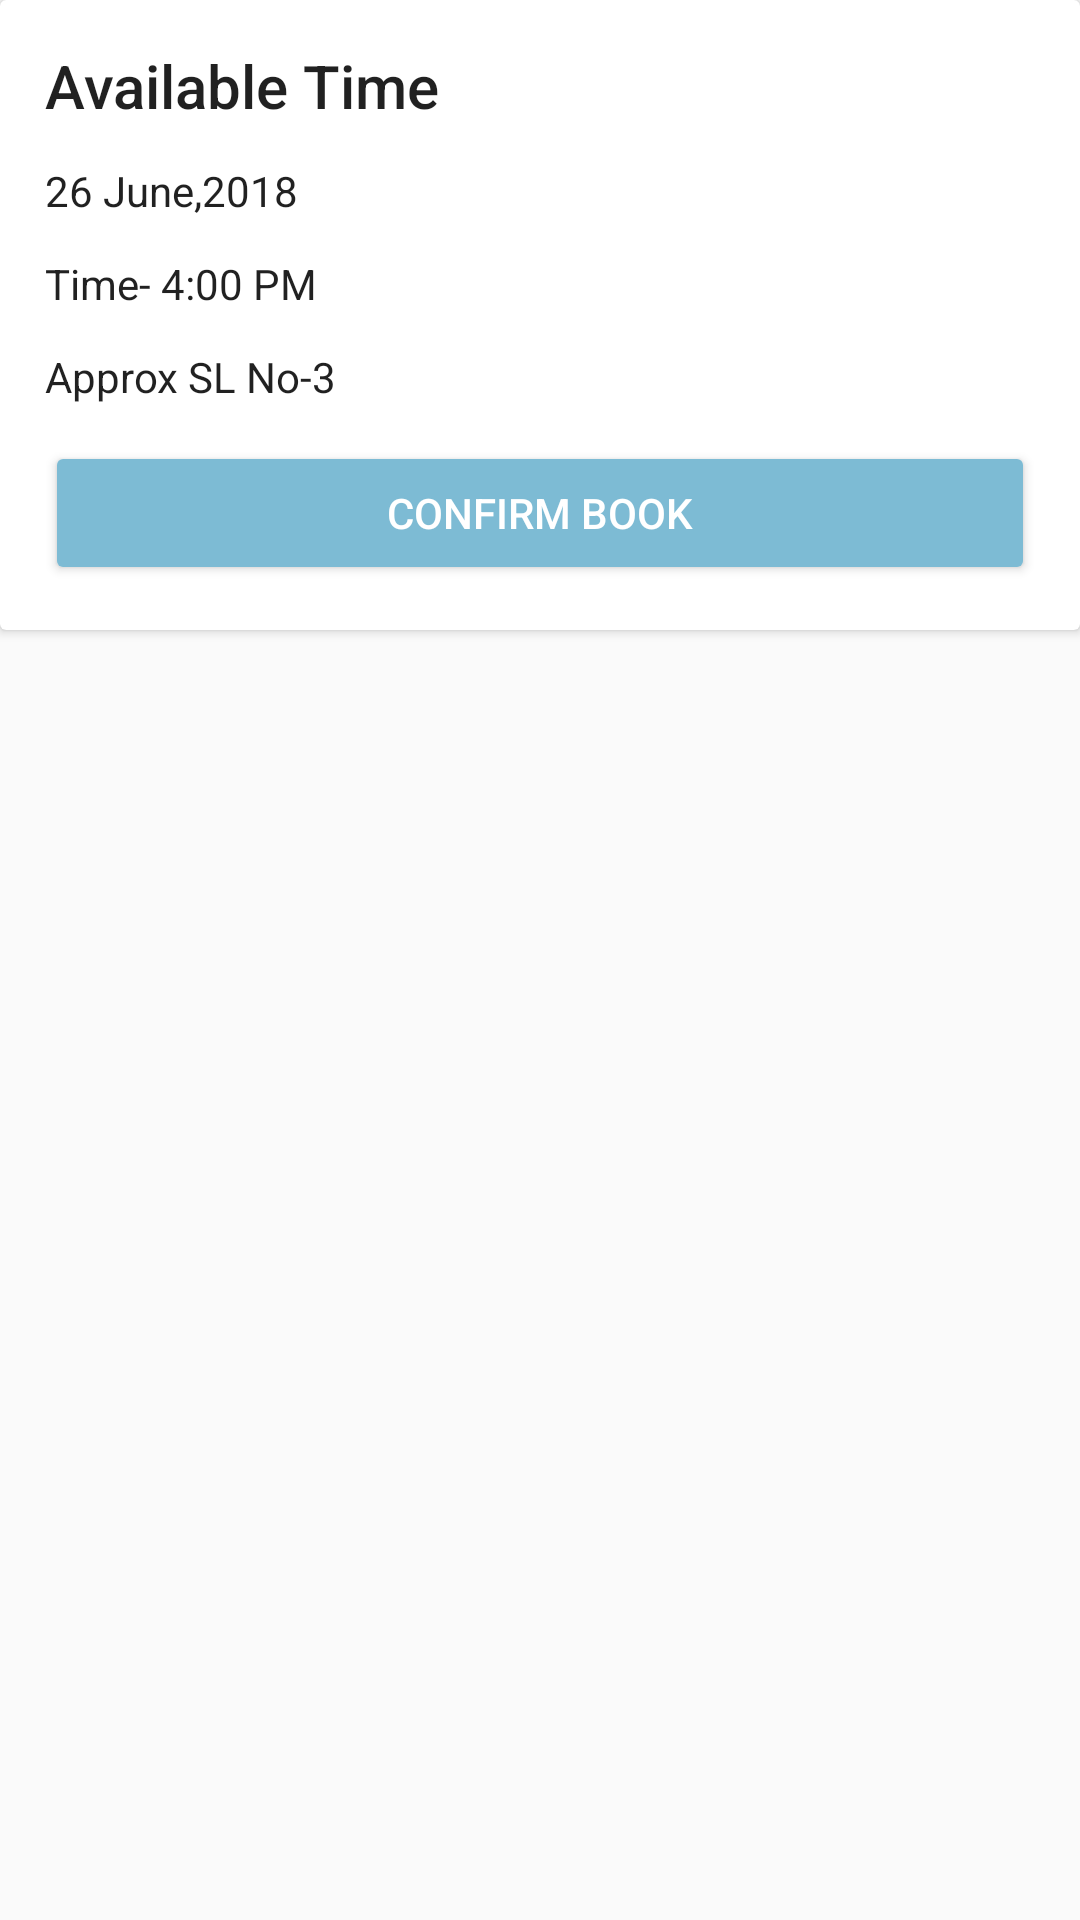

Layout XML and referenced resources for this Android screen:
<!-- AndroidManifest.xml: application theme AppTheme -->
<!-- res/layout/available_time.xml -->
<?xml version="1.0" encoding="utf-8"?>
<ScrollView
    xmlns:android="http://schemas.android.com/apk/res/android"
    xmlns:app="http://schemas.android.com/apk/res-auto"
    android:layout_width="match_parent"
    android:layout_height="match_parent">
<android.support.v7.widget.CardView
    android:id="@+id/cardView"
    android:layout_width="match_parent"
    android:layout_height="wrap_content">

    <FrameLayout
        android:layout_width="match_parent"
        android:layout_height="wrap_content">

        <LinearLayout
            android:layout_width="match_parent"
            android:layout_height="wrap_content"
            android:orientation="vertical"
            android:padding="15dp">

            <TextView
                android:id="@+id/title"
                style="@style/TextAppearance.AppCompat.Title"
                android:layout_width="wrap_content"
                android:layout_height="wrap_content"
                android:text="Available Time" />

            <TextView
                android:id="@+id/date"
                style="@style/TextAppearance.AppCompat.Body1"
                android:layout_width="wrap_content"
                android:layout_height="wrap_content"
                android:layout_marginTop="12dp"
                android:text="26 June,2018" />

            <TextView
                android:id="@+id/time"
                style="@style/TextAppearance.AppCompat.Body1"
                android:layout_width="wrap_content"
                android:layout_height="wrap_content"
                android:layout_marginTop="12dp"
                android:text="Time- 4:00 PM" />

            <TextView
                android:id="@+id/slno"
                style="@style/TextAppearance.AppCompat.Body1"
                android:layout_width="wrap_content"
                android:layout_height="wrap_content"
                android:layout_marginTop="12dp"
                android:text="Approx SL No-3" />


            <Button
                style="@style/ButtonStyle"
                android:id="@+id/button"
                android:layout_width="match_parent"
                android:layout_height="wrap_content"
                android:layout_marginTop="12dp"
                android:text="Confirm Book" />
        </LinearLayout>

        <ImageView
            android:id="@+id/fix"
            android:layout_width="wrap_content"
            android:layout_height="wrap_content"
            android:layout_gravity="top|end"
            android:layout_marginEnd="8dp"
            android:layout_marginRight="8dp"
            android:layout_marginTop="-5dp"
            app:srcCompat="@drawable/ic_bookmark_24dp" />

    </FrameLayout>

</android.support.v7.widget.CardView>
</ScrollView>
<!-- resources referenced by this layout -->
<resources>
  <style name="ButtonStyle" parent="Base.Widget.AppCompat.Button.Colored">
          <item name="colorButtonNormal">@color/colorAccent</item>
      </style>
  <style name="AppTheme" parent="Theme.AppCompat.Light.DarkActionBar">
          
          <item name="colorPrimary">@color/colorPrimary</item>
          <item name="colorPrimaryDark">@color/colorPrimaryDark</item>
          <item name="colorAccent">@color/colorAccent</item>
      </style>
  <color name="colorAccent">#7dbbd4</color>
  <color name="colorPrimary">#87ceeb</color>
  <color name="colorPrimaryDark">#76b1c9</color>
</resources>
